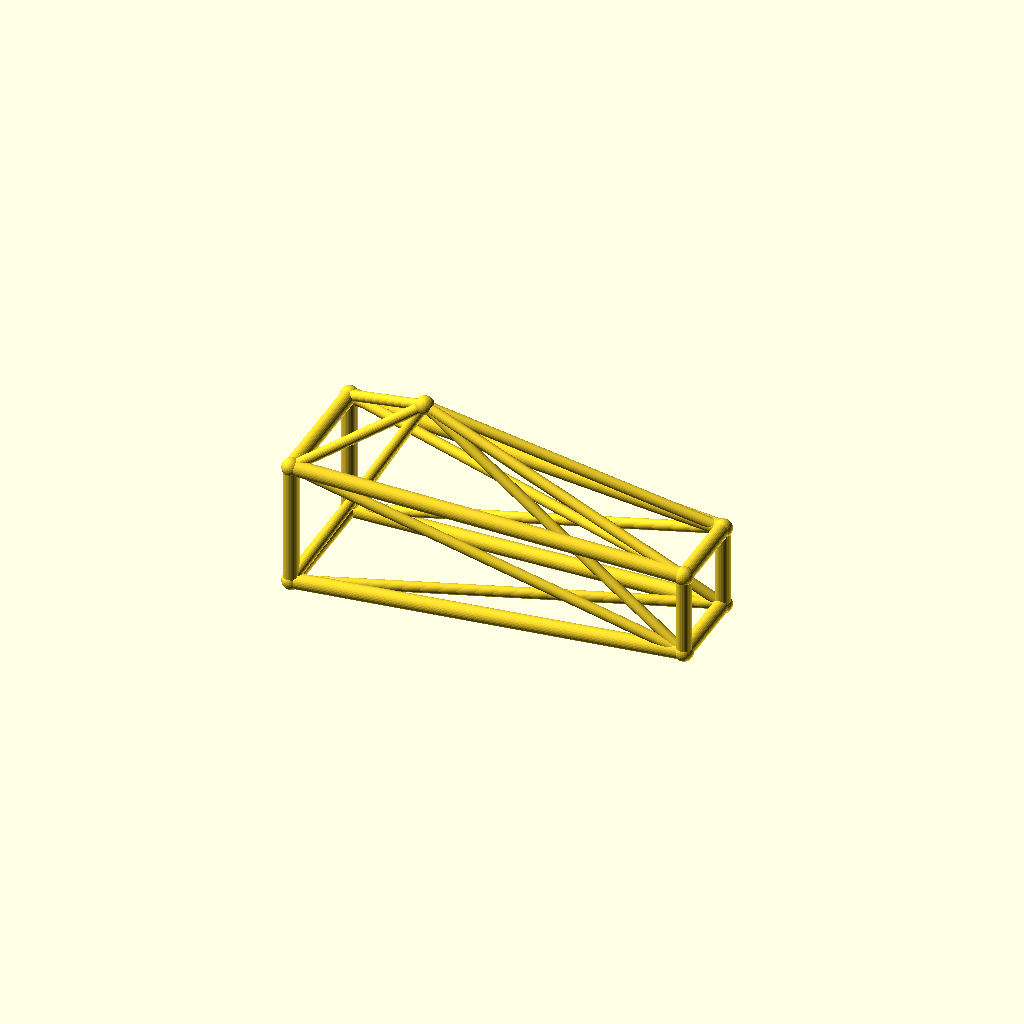
Cell 1 — every parameter at its default value.
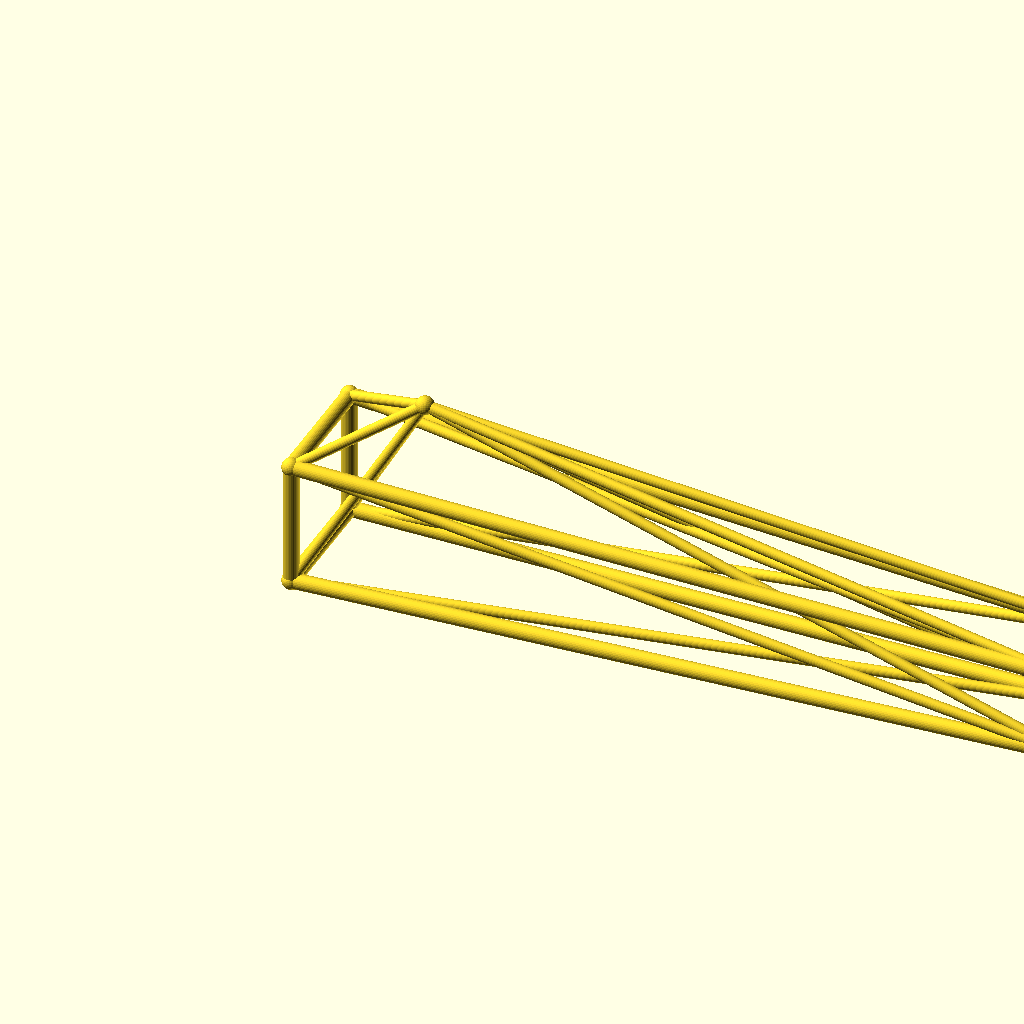
Cell 2 — jib_l set to 220, the other parameters unchanged.
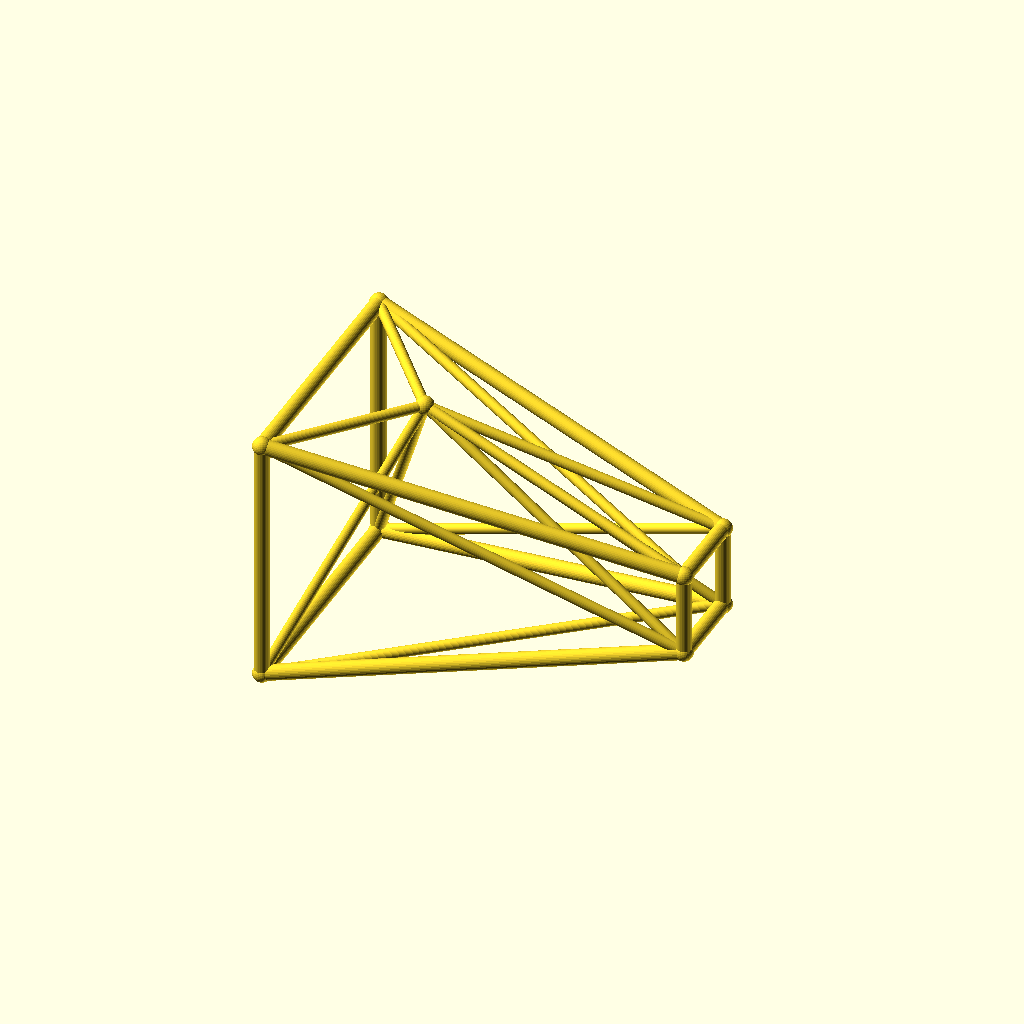
Cell 3: root_w = 36 (everything else at default).
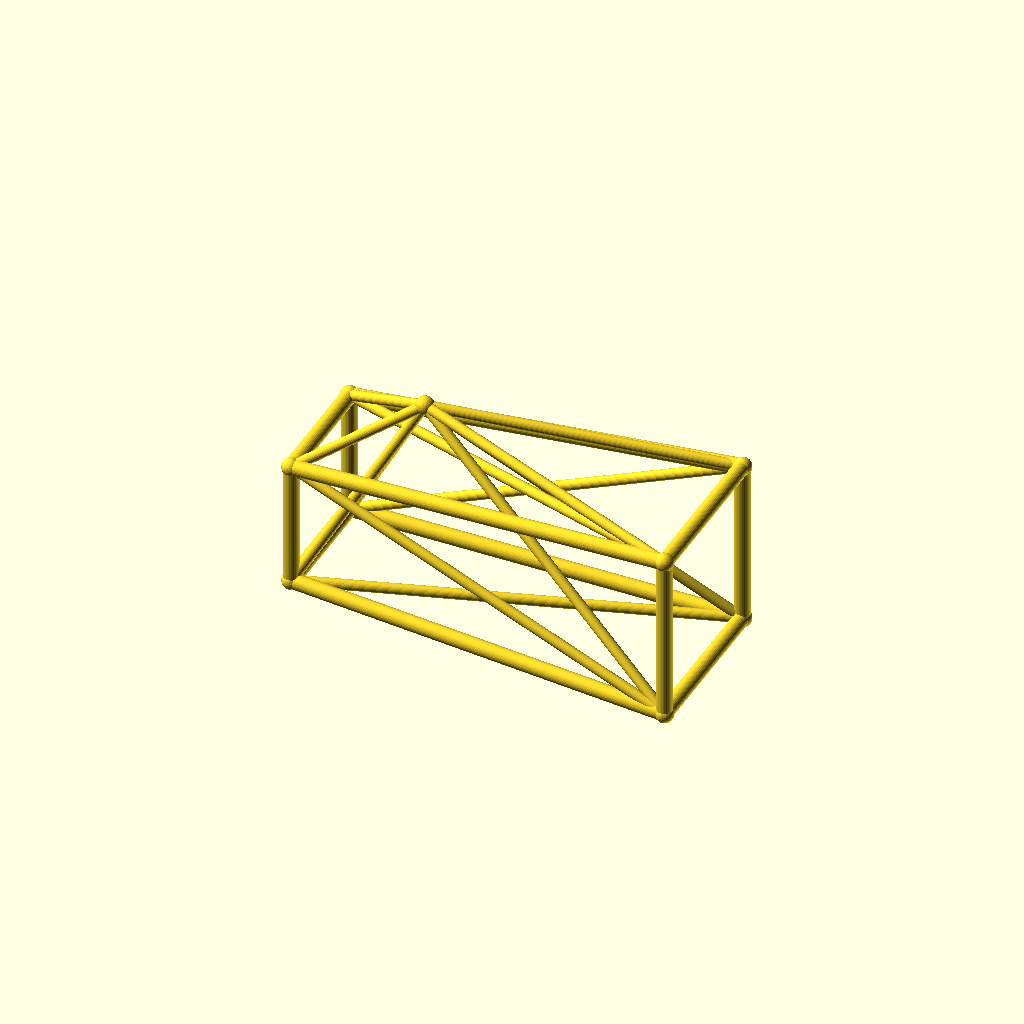
Cell 4: tip_w = 24 (everything else at default).
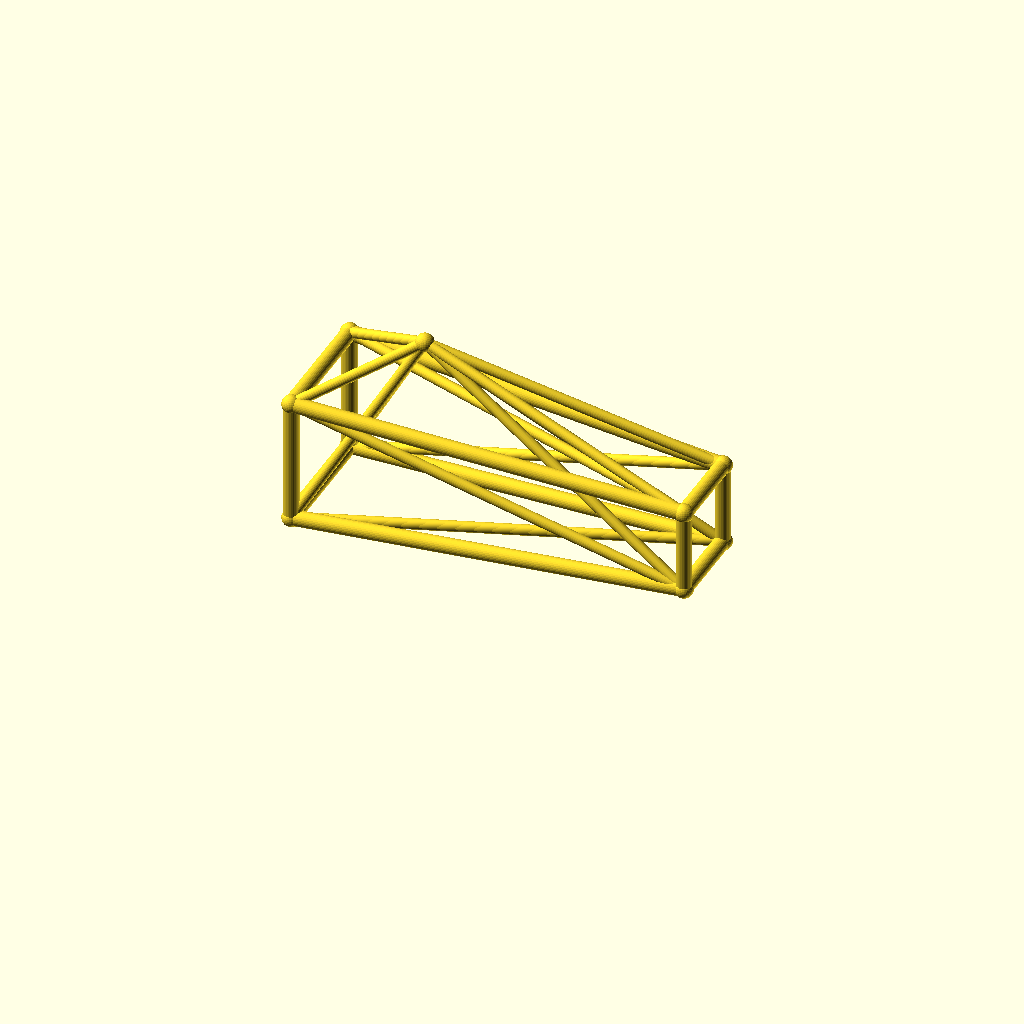
Cell 5: deck_h = 40 (everything else at default).
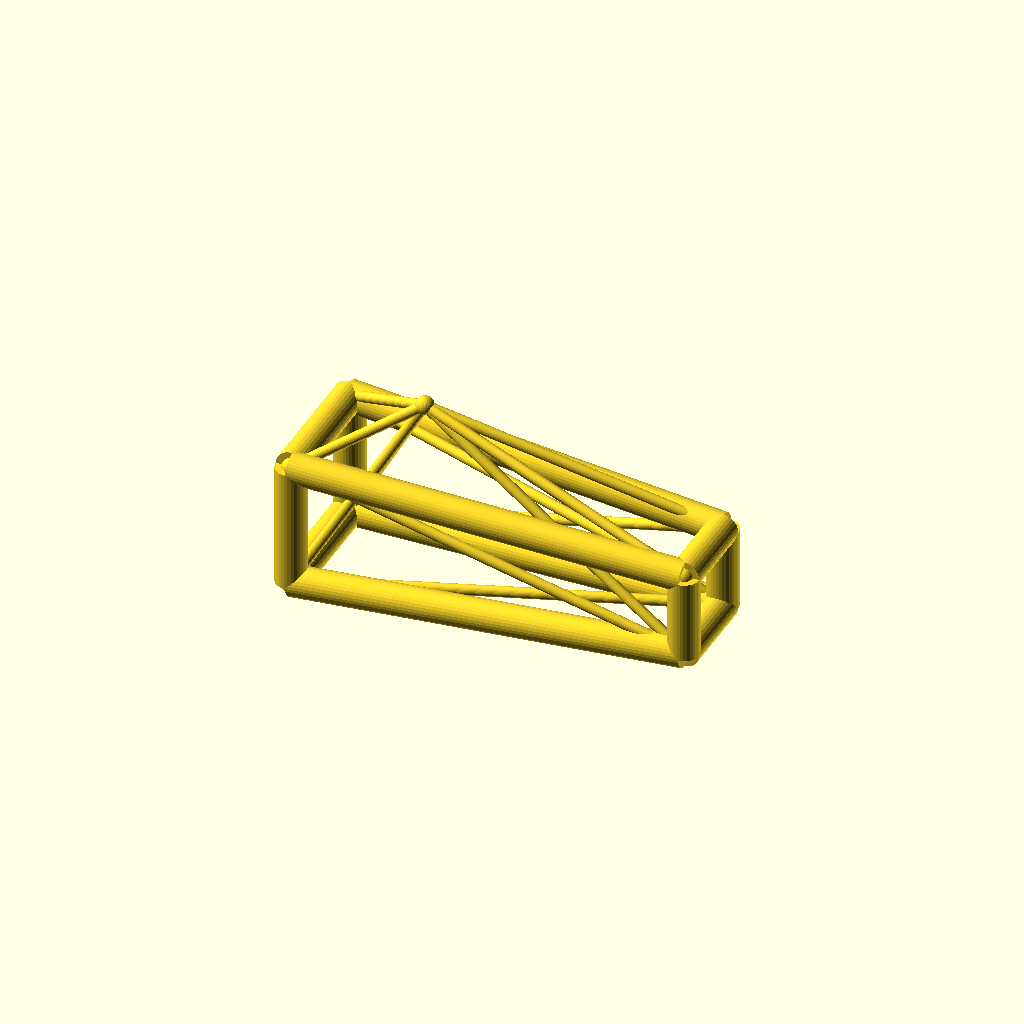
Cell 6 — chord_r set to 4.4, the other parameters unchanged.
One fixed orthographic camera (rotation 55°, 0°, 25°; colour scheme Cornfield) for every cell.
The OpenSCAD source (optional_data/data/wire3/cranejib/scene_0233.scad):
$fn = 32;

// ----------------------------------------------------------------------
// Crane jib: kingpost jib, 110 mm
// ----------------------------------------------------------------------

// --- parameters (mm) ---
jib_l = 110;              // jib length, X
root_w = 18;              // half width of the root ring
tip_w = 12;               // half width of the tip ring
deck_h = 20;              // height of the jib axis
chord_r = 2.2;            // ring and chord radius
brace_r = 1.5;            // diagonal radius
joint_r = 2.6;            // joint ball radius
post_h = 35;              // kingpost height above the axis
kp_x = 30;                // kingpost position along the jib

bbox_x = jib_l + 2 * joint_r;  // overall X, joints included
bbox_y = 2 * root_w + 2 * joint_r;  // overall Y, joints included
bbox_z = 53 + 2 * joint_r;  // overall Z, joints included
chord_d = 2 * chord_r;  // chord stock diameter
brace_d = 2 * brace_r;  // brace stock diameter
root_d = 2 * root_w;  // root ring section
tip_d = 2 * tip_w;  // tip ring section
jib_h = 2 * root_w;  // root ring height
nodes = [[0, -root_w, deck_h - root_w], [0, root_w, deck_h - root_w], [0, root_w, deck_h + root_w], [0, -root_w, deck_h + root_w], [jib_l, -tip_w, deck_h - tip_w], [jib_l, tip_w, deck_h - tip_w], [jib_l, tip_w, deck_h + tip_w], [jib_l, -tip_w, deck_h + tip_w], [kp_x, 0, deck_h + post_h]];

module member(a, b, r) {
  /* round stock from joint a to joint b, ends buried in the joint balls */
  d = b - a;
  length = norm(d);
  translate(a) rotate([0, acos(d[2] / length), atan2(d[1], d[0])])
    cylinder(h = length, r = r);
}

module joint(p, r) {
  /* ball at the joint centre, fatter than every member meeting there */
  translate(p) sphere(r = r);
}

/* members - each call is one graph edge */
member(nodes[0], nodes[1], chord_r);
member(nodes[1], nodes[2], chord_r);
member(nodes[2], nodes[3], chord_r);
member(nodes[3], nodes[0], chord_r);
member(nodes[4], nodes[5], chord_r);
member(nodes[5], nodes[6], chord_r);
member(nodes[6], nodes[7], chord_r);
member(nodes[7], nodes[4], chord_r);
member(nodes[0], nodes[4], chord_r);
member(nodes[0], nodes[5], brace_r);
member(nodes[8], nodes[0], brace_r);
member(nodes[8], nodes[4], brace_r);
member(nodes[1], nodes[5], chord_r);
member(nodes[1], nodes[6], brace_r);
member(nodes[8], nodes[1], brace_r);
member(nodes[8], nodes[5], brace_r);
member(nodes[2], nodes[6], chord_r);
member(nodes[2], nodes[7], brace_r);
member(nodes[8], nodes[2], brace_r);
member(nodes[8], nodes[6], brace_r);
member(nodes[3], nodes[7], chord_r);
member(nodes[3], nodes[4], brace_r);
member(nodes[8], nodes[3], brace_r);
member(nodes[8], nodes[7], brace_r);

/* joint balls */
for (p = nodes) joint(p, joint_r);
Customizer parameters (derived from the source; name, type, default, range or options):
jib_l: number, default 110
root_w: number, default 18
tip_w: number, default 12
deck_h: number, default 20
chord_r: number, default 2.2
brace_r: number, default 1.5
joint_r: number, default 2.6
post_h: number, default 35
kp_x: number, default 30
